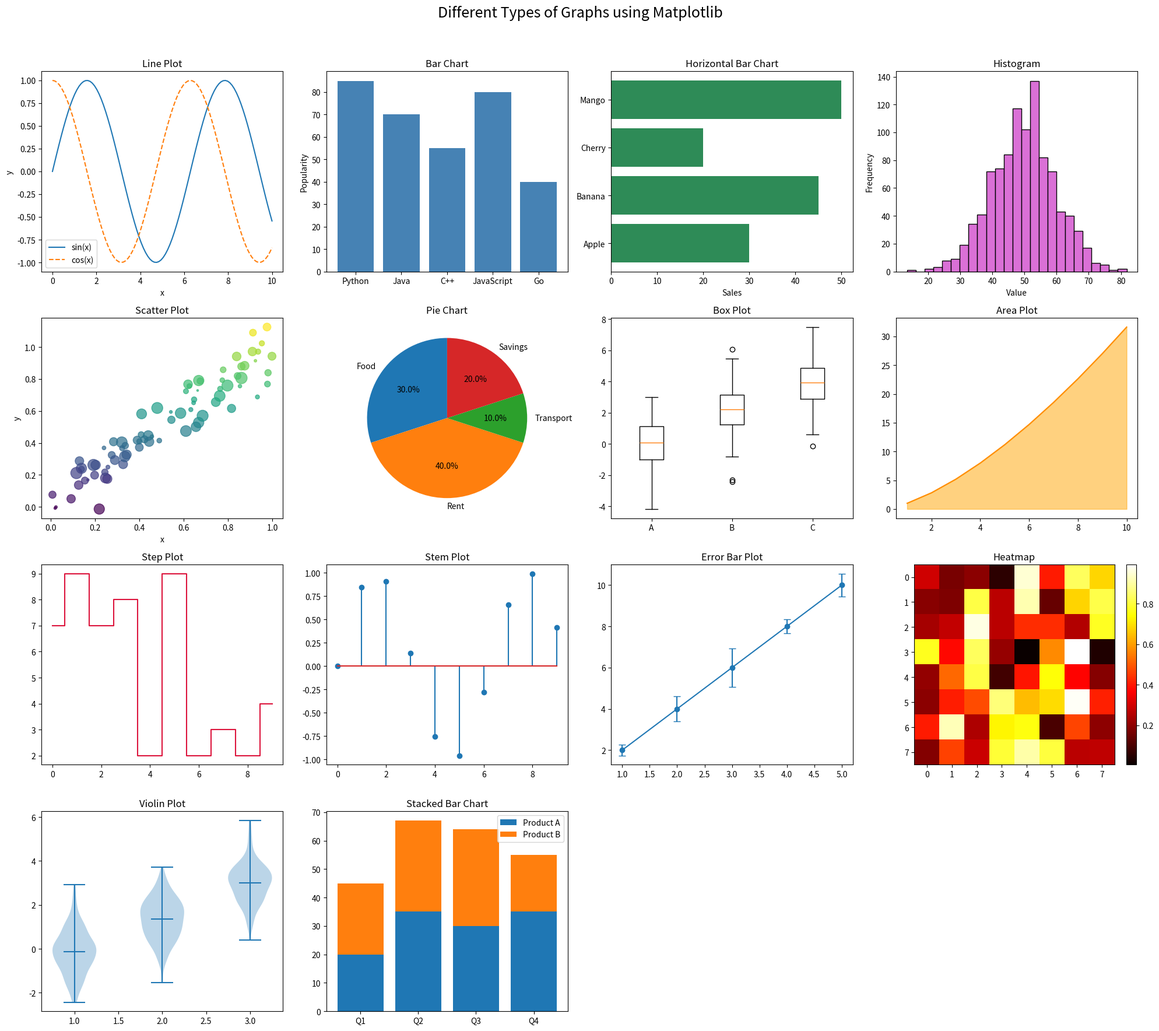

Recreate this plot in Python.
"""
Plot the different types of graphs using the Matplotlib library.

Requirements:
    pip install matplotlib numpy

Run:
    python matplotlib_graphs.py
"""

import numpy as np
import matplotlib.pyplot as plt

# Reproducible random data
rng = np.random.default_rng(42)


def line_plot(ax):
    x = np.linspace(0, 10, 100)
    ax.plot(x, np.sin(x), label="sin(x)")
    ax.plot(x, np.cos(x), label="cos(x)", linestyle="--")
    ax.set_title("Line Plot")
    ax.set_xlabel("x")
    ax.set_ylabel("y")
    ax.legend()


def bar_chart(ax):
    languages = ["Python", "Java", "C++", "JavaScript", "Go"]
    popularity = [85, 70, 55, 80, 40]
    ax.bar(languages, popularity, color="steelblue")
    ax.set_title("Bar Chart")
    ax.set_ylabel("Popularity")


def horizontal_bar_chart(ax):
    fruits = ["Apple", "Banana", "Cherry", "Mango"]
    sales = [30, 45, 20, 50]
    ax.barh(fruits, sales, color="seagreen")
    ax.set_title("Horizontal Bar Chart")
    ax.set_xlabel("Sales")


def histogram(ax):
    data = rng.normal(loc=50, scale=10, size=1000)
    ax.hist(data, bins=25, color="orchid", edgecolor="black")
    ax.set_title("Histogram")
    ax.set_xlabel("Value")
    ax.set_ylabel("Frequency")


def scatter_plot(ax):
    x = rng.random(80)
    y = x + rng.normal(0, 0.1, 80)
    sizes = rng.random(80) * 200
    ax.scatter(x, y, s=sizes, c=y, cmap="viridis", alpha=0.7)
    ax.set_title("Scatter Plot")
    ax.set_xlabel("x")
    ax.set_ylabel("y")


def pie_chart(ax):
    labels = ["Food", "Rent", "Transport", "Savings"]
    sizes = [30, 40, 10, 20]
    ax.pie(sizes, labels=labels, autopct="%1.1f%%", startangle=90)
    ax.set_title("Pie Chart")


def box_plot(ax):
    data = [rng.normal(m, 1.5, 100) for m in (0, 2, 4)]
    ax.boxplot(data, labels=["A", "B", "C"])
    ax.set_title("Box Plot")


def area_plot(ax):
    x = np.arange(1, 11)
    y = x ** 1.5
    ax.fill_between(x, y, alpha=0.5, color="orange")
    ax.plot(x, y, color="darkorange")
    ax.set_title("Area Plot")


def step_plot(ax):
    x = np.arange(10)
    y = rng.integers(1, 10, 10)
    ax.step(x, y, where="mid", color="crimson")
    ax.set_title("Step Plot")


def stem_plot(ax):
    x = np.arange(0, 10)
    y = np.sin(x)
    ax.stem(x, y)
    ax.set_title("Stem Plot")


def error_bar_plot(ax):
    x = np.arange(1, 6)
    y = x * 2
    ax.errorbar(x, y, yerr=rng.random(5), fmt="o-", capsize=4)
    ax.set_title("Error Bar Plot")


def heatmap(ax):
    data = rng.random((8, 8))
    im = ax.imshow(data, cmap="hot")
    ax.figure.colorbar(im, ax=ax, fraction=0.046)
    ax.set_title("Heatmap")


def violin_plot(ax):
    data = [rng.normal(m, 1, 200) for m in (0, 1.5, 3)]
    ax.violinplot(data, showmeans=True)
    ax.set_title("Violin Plot")


def stacked_bar(ax):
    categories = ["Q1", "Q2", "Q3", "Q4"]
    a = np.array([20, 35, 30, 35])
    b = np.array([25, 32, 34, 20])
    ax.bar(categories, a, label="Product A")
    ax.bar(categories, b, bottom=a, label="Product B")
    ax.set_title("Stacked Bar Chart")
    ax.legend()


def main():
    plots = [
        line_plot, bar_chart, horizontal_bar_chart, histogram,
        scatter_plot, pie_chart, box_plot, area_plot,
        step_plot, stem_plot, error_bar_plot, heatmap,
        violin_plot, stacked_bar,
    ]

    cols = 4
    rows = -(-len(plots) // cols)  # ceiling division
    fig, axes = plt.subplots(rows, cols, figsize=(20, 4.5 * rows))
    axes = axes.flatten()

    for ax, plot in zip(axes, plots):
        plot(ax)

    # Hide unused subplot slots
    for ax in axes[len(plots):]:
        ax.axis("off")

    fig.suptitle("Different Types of Graphs using Matplotlib", fontsize=18)
    fig.tight_layout(rect=[0, 0, 1, 0.96])
    fig.savefig("matplotlib_graphs.png", dpi=150)
    plt.show()


if __name__ == "__main__":
    main()
